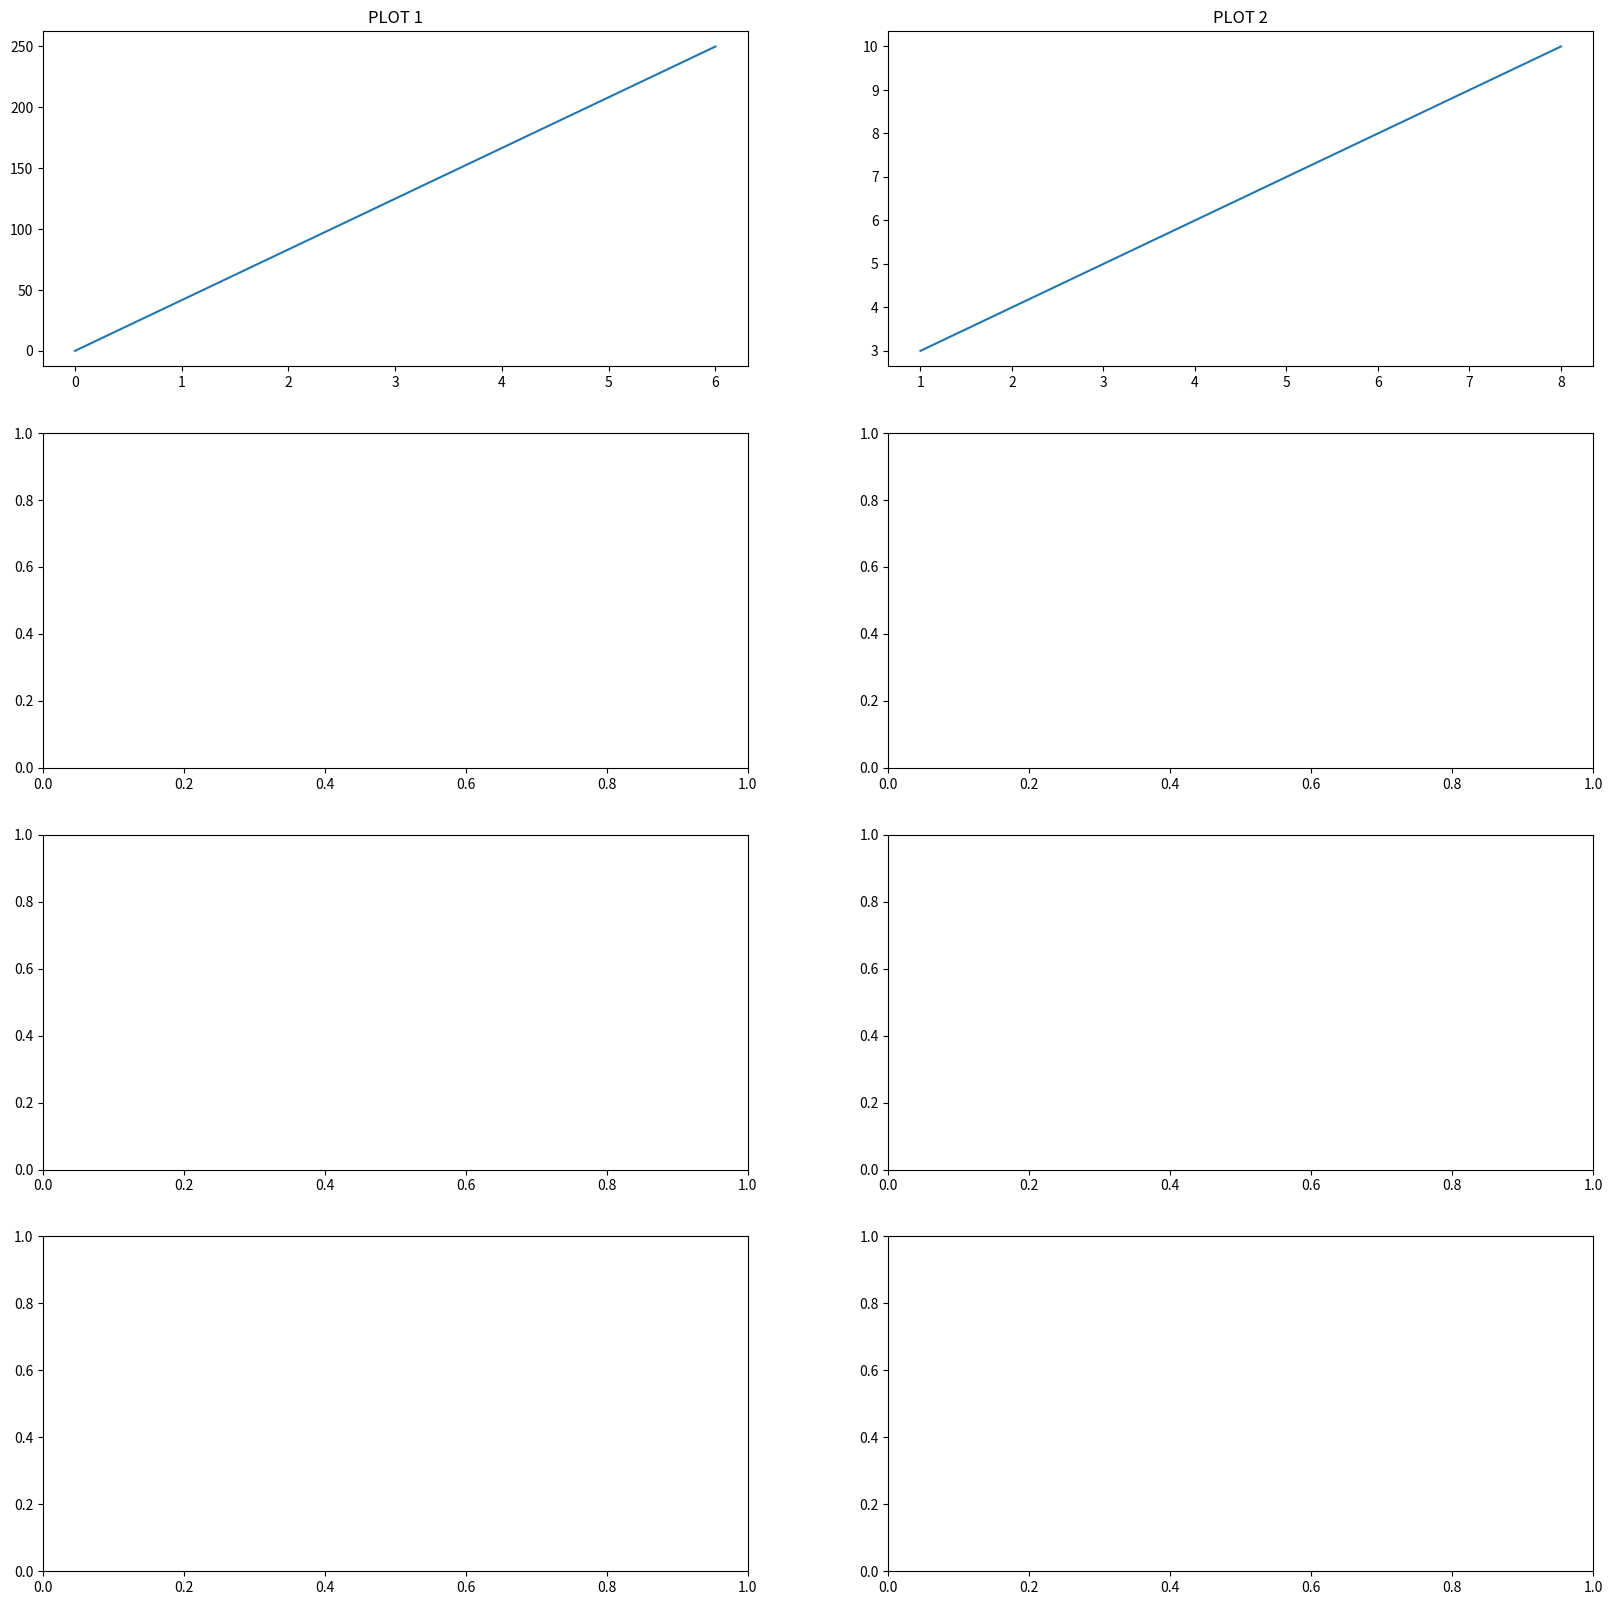

Source code (Python):
import matplotlib.pyplot as plt
import numpy as np

fig,axs = plt.subplots(4,2, figsize=(20,20))

xpoints = np.array([0,6])
ypoints = np.array([0,250])
axs[0,0].plot(xpoints,ypoints)
axs[0,0].set_title('PLOT 1')

xpoint = np.array([1,8])
ypoint = np.array([3,10])
axs[0,1].plot(xpoint,ypoint)
axs[0,1].set_title('PLOT 2')

plt.savefig('subplot4.png')